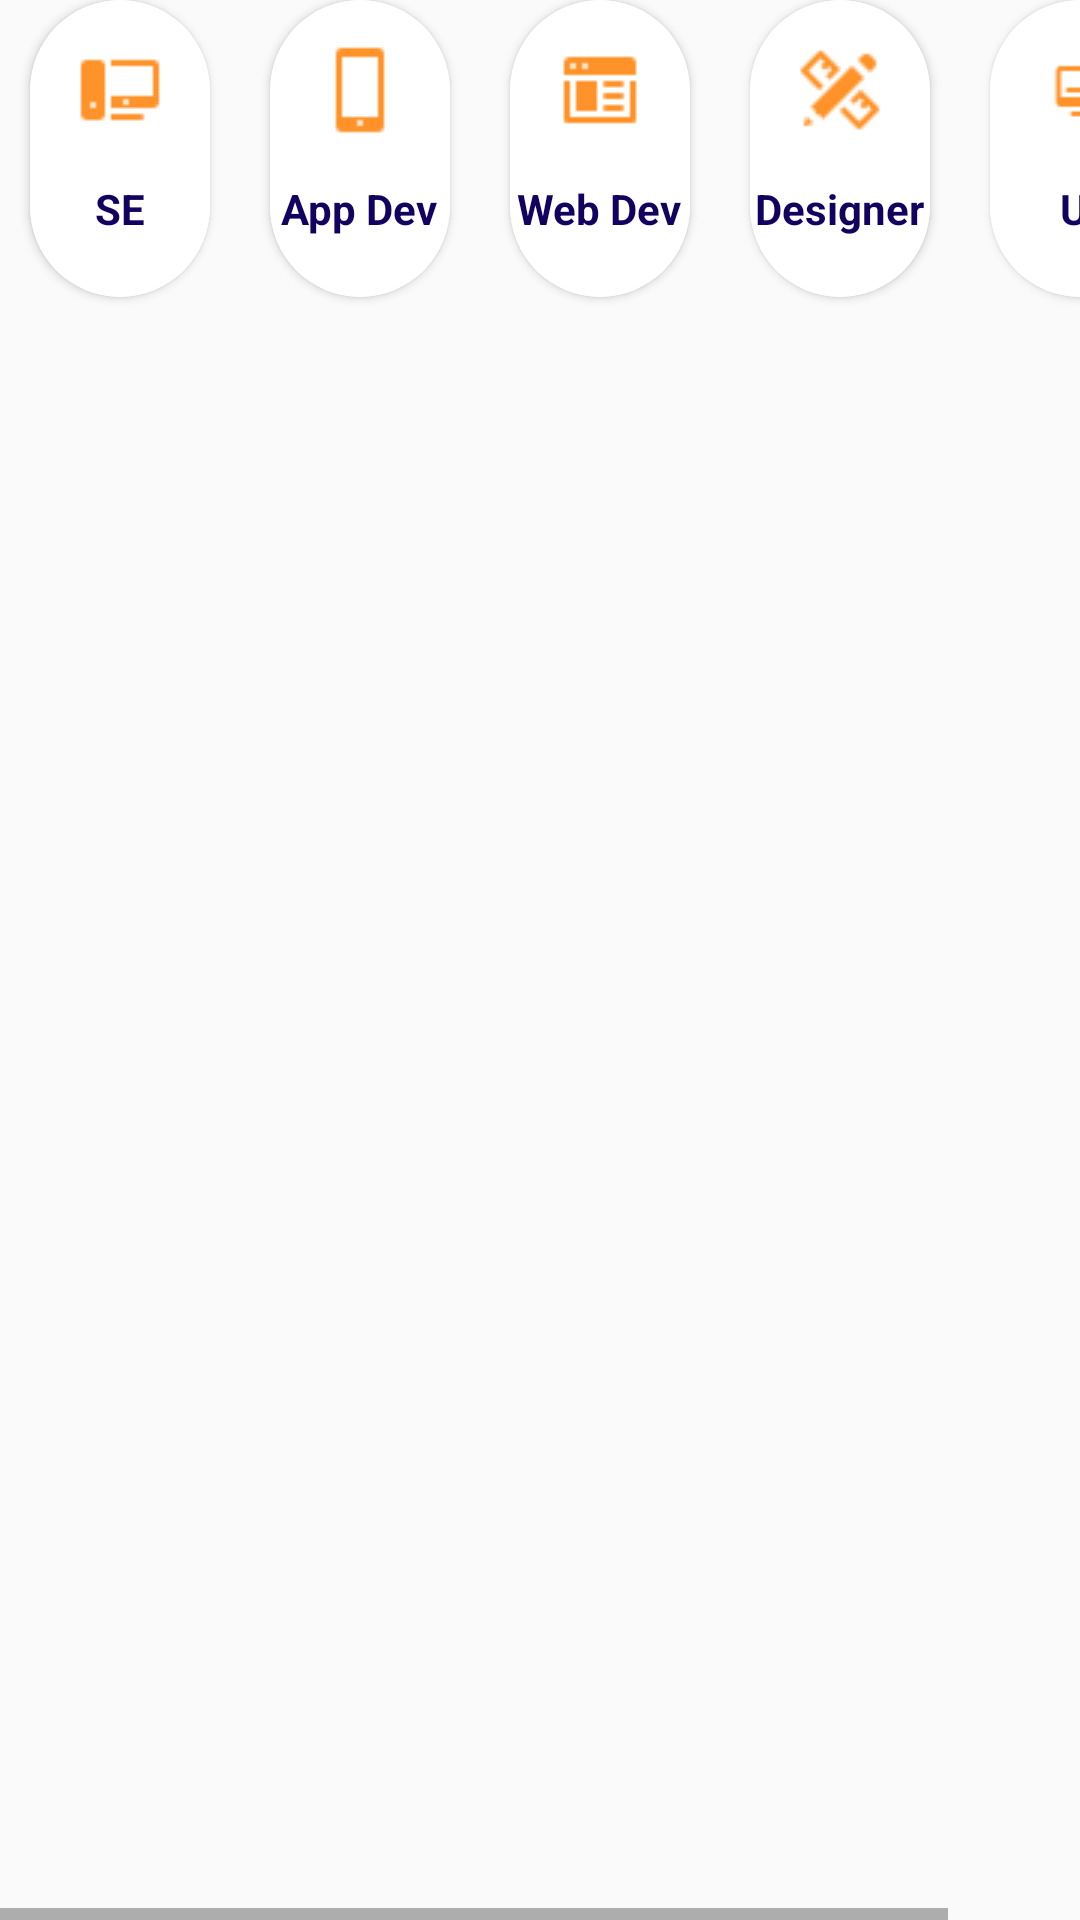

Reconstruct the res/layout file that produces this screen, plus the resources it refers to.
<!-- AndroidManifest.xml: application theme Theme.SkillBloomApp -->
<!-- res/layout/fragment_categories.xml -->
<HorizontalScrollView xmlns:android="http://schemas.android.com/apk/res/android"
    android:layout_width="match_parent"
    android:layout_height="match_parent"
    xmlns:app="http://schemas.android.com/apk/res-auto"
    android:fillViewport="true">

    <LinearLayout
        android:layout_width="wrap_content"
        android:layout_height="match_parent"
        android:orientation="horizontal">

        
        <androidx.cardview.widget.CardView
            android:layout_marginLeft="10dp"
            android:layout_marginBottom="10dp"
            android:layout_marginRight="20dp"
            android:layout_width="wrap_content"
            android:layout_height="wrap_content"
            app:cardCornerRadius="30dp">

            <LinearLayout
                android:layout_width="60dp"
                android:layout_height="wrap_content"
                android:background="@drawable/rounded_categories"
                android:gravity="center"
                android:orientation="vertical">

                <androidx.cardview.widget.CardView
                    android:layout_marginVertical="10dp"
                    android:layout_width="40dp"
                    android:layout_height="40dp"
                    app:cardCornerRadius="100dp"
                    app:cardElevation="0dp">

                    <ImageView
                        android:layout_gravity="center"
                        android:layout_width="wrap_content"
                        android:layout_height="wrap_content"
                        android:src="@drawable/workstation" />
                </androidx.cardview.widget.CardView>

                <TextView
                    android:layout_marginBottom="20dp"
                    android:layout_width="wrap_content"
                    android:layout_height="wrap_content"
                    android:textStyle="bold"
                    android:textColor="@color/main_background"
                    android:text="SE" />
            </LinearLayout>
        </androidx.cardview.widget.CardView>

        
        <androidx.cardview.widget.CardView
            android:layout_marginRight="20dp"
            android:layout_width="wrap_content"
            android:layout_height="wrap_content"
            app:cardCornerRadius="30dp">

            <LinearLayout
                android:layout_width="60dp"
                android:layout_height="wrap_content"
                android:background="@drawable/rounded_categories"
                android:gravity="center"
                android:orientation="vertical">

                <androidx.cardview.widget.CardView
                    android:layout_marginVertical="10dp"
                    android:layout_width="40dp"
                    android:layout_height="40dp"
                    app:cardCornerRadius="100dp"
                    app:cardElevation="0dp">

                    <ImageView
                        android:layout_gravity="center"
                        android:layout_width="wrap_content"
                        android:layout_height="wrap_content"
                        android:src="@drawable/iphone_se" />
                </androidx.cardview.widget.CardView>

                <TextView
                    android:layout_marginBottom="20dp"
                    android:layout_width="wrap_content"
                    android:layout_height="wrap_content"
                    android:textStyle="bold"
                    android:textColor="@color/main_background"
                    android:text="App Dev" />
            </LinearLayout>
        </androidx.cardview.widget.CardView>

        
        <androidx.cardview.widget.CardView
            android:layout_marginRight="20dp"
            android:layout_width="wrap_content"
            android:layout_height="wrap_content"
            app:cardCornerRadius="30dp">

            <LinearLayout
                android:layout_width="60dp"
                android:layout_height="wrap_content"
                android:background="@drawable/rounded_categories"
                android:gravity="center"
                android:orientation="vertical">

                <androidx.cardview.widget.CardView
                    android:layout_marginVertical="10dp"
                    android:layout_width="40dp"
                    android:layout_height="40dp"
                    app:cardCornerRadius="100dp"
                    app:cardElevation="0dp">

                    <ImageView
                        android:layout_gravity="center"
                        android:layout_width="wrap_content"
                        android:layout_height="wrap_content"
                        android:src="@drawable/web_design" />
                </androidx.cardview.widget.CardView>

                <TextView
                    android:layout_marginBottom="20dp"
                    android:layout_width="wrap_content"
                    android:layout_height="wrap_content"
                    android:textStyle="bold"
                    android:textColor="@color/main_background"
                    android:text="Web Dev" />
            </LinearLayout>
        </androidx.cardview.widget.CardView>

        
        <androidx.cardview.widget.CardView
            android:layout_marginRight="20dp"
            android:layout_width="wrap_content"
            android:layout_height="wrap_content"
            app:cardCornerRadius="30dp">

            <LinearLayout
                android:layout_width="60dp"
                android:layout_height="wrap_content"
                android:background="@drawable/rounded_categories"
                android:gravity="center"
                android:orientation="vertical">

                <androidx.cardview.widget.CardView
                    android:layout_marginVertical="10dp"
                    android:layout_width="40dp"
                    android:layout_height="40dp"
                    app:cardCornerRadius="100dp"
                    app:cardElevation="0dp">

                    <ImageView
                        android:layout_gravity="center"
                        android:layout_width="wrap_content"
                        android:layout_height="wrap_content"
                        android:src="@drawable/design" />
                </androidx.cardview.widget.CardView>

                <TextView
                    android:layout_marginBottom="20dp"
                    android:layout_width="wrap_content"
                    android:layout_height="wrap_content"
                    android:textStyle="bold"
                    android:textColor="@color/main_background"
                    android:text="Designer" />
            </LinearLayout>
        </androidx.cardview.widget.CardView>
        
        <androidx.cardview.widget.CardView
            android:layout_marginRight="20dp"
            android:layout_width="wrap_content"
            android:layout_height="wrap_content"
            app:cardCornerRadius="30dp">

            <LinearLayout
                android:layout_width="60dp"
                android:layout_height="wrap_content"
                android:background="@drawable/rounded_categories"
                android:gravity="center"
                android:orientation="vertical">

                <androidx.cardview.widget.CardView
                    android:layout_marginVertical="10dp"
                    android:layout_width="40dp"
                    android:layout_height="40dp"
                    app:cardCornerRadius="100dp"
                    app:cardElevation="0dp">

                    <ImageView
                        android:layout_marginRight="5dp"
                        android:layout_gravity="center"
                        android:layout_width="wrap_content"
                        android:layout_height="wrap_content"
                        android:src="@drawable/ui" />
                </androidx.cardview.widget.CardView>

                <TextView
                    android:layout_marginBottom="20dp"
                    android:layout_width="wrap_content"
                    android:layout_height="wrap_content"
                    android:textStyle="bold"
                    android:textColor="@color/main_background"
                    android:text="UI" />
            </LinearLayout>
        </androidx.cardview.widget.CardView>


    </LinearLayout>
</HorizontalScrollView>
<!-- resources referenced by this layout -->
<resources>
  <color name="main_background">#130160</color>
  <!-- drawable design: png bitmap (drawable, 925 bytes) -->
  <!-- drawable iphone_se: png bitmap (drawable, 280 bytes) -->
  <!-- drawable rounded_categories (drawable) -->
  <shape xmlns:android="http://schemas.android.com/apk/res/android">
      <solid android:color="@color/white" /> 
      <corners android:radius="30dp" /> 
  </shape>
  <!-- drawable ui: png bitmap (drawable, 734 bytes) -->
  <!-- drawable web_design: png bitmap (drawable, 314 bytes) -->
  <!-- drawable workstation: png bitmap (drawable, 309 bytes) -->
  <style name="Theme.SkillBloomApp" parent="Theme.AppCompat.Light.NoActionBar">
          
          <item name="colorPrimary">@color/purple_500</item>
          <item name="colorPrimaryVariant">@color/main_background</item>
          <item name="colorOnPrimary">@color/white</item>
          
          <item name="colorSecondary">@color/teal_200</item>
          <item name="colorSecondaryVariant">@color/teal_700</item>
          <item name="colorOnSecondary">@color/black</item>
          
          <item name="android:statusBarColor">?attr/colorPrimaryVariant</item>
          
      </style>
  <color name="white">#FFFFFFFF</color>
  <color name="purple_500">#FF6200EE</color>
  <color name="teal_200">#FF03DAC5</color>
  <color name="teal_700">#FF018786</color>
  <color name="black">#FF000000</color>
</resources>
